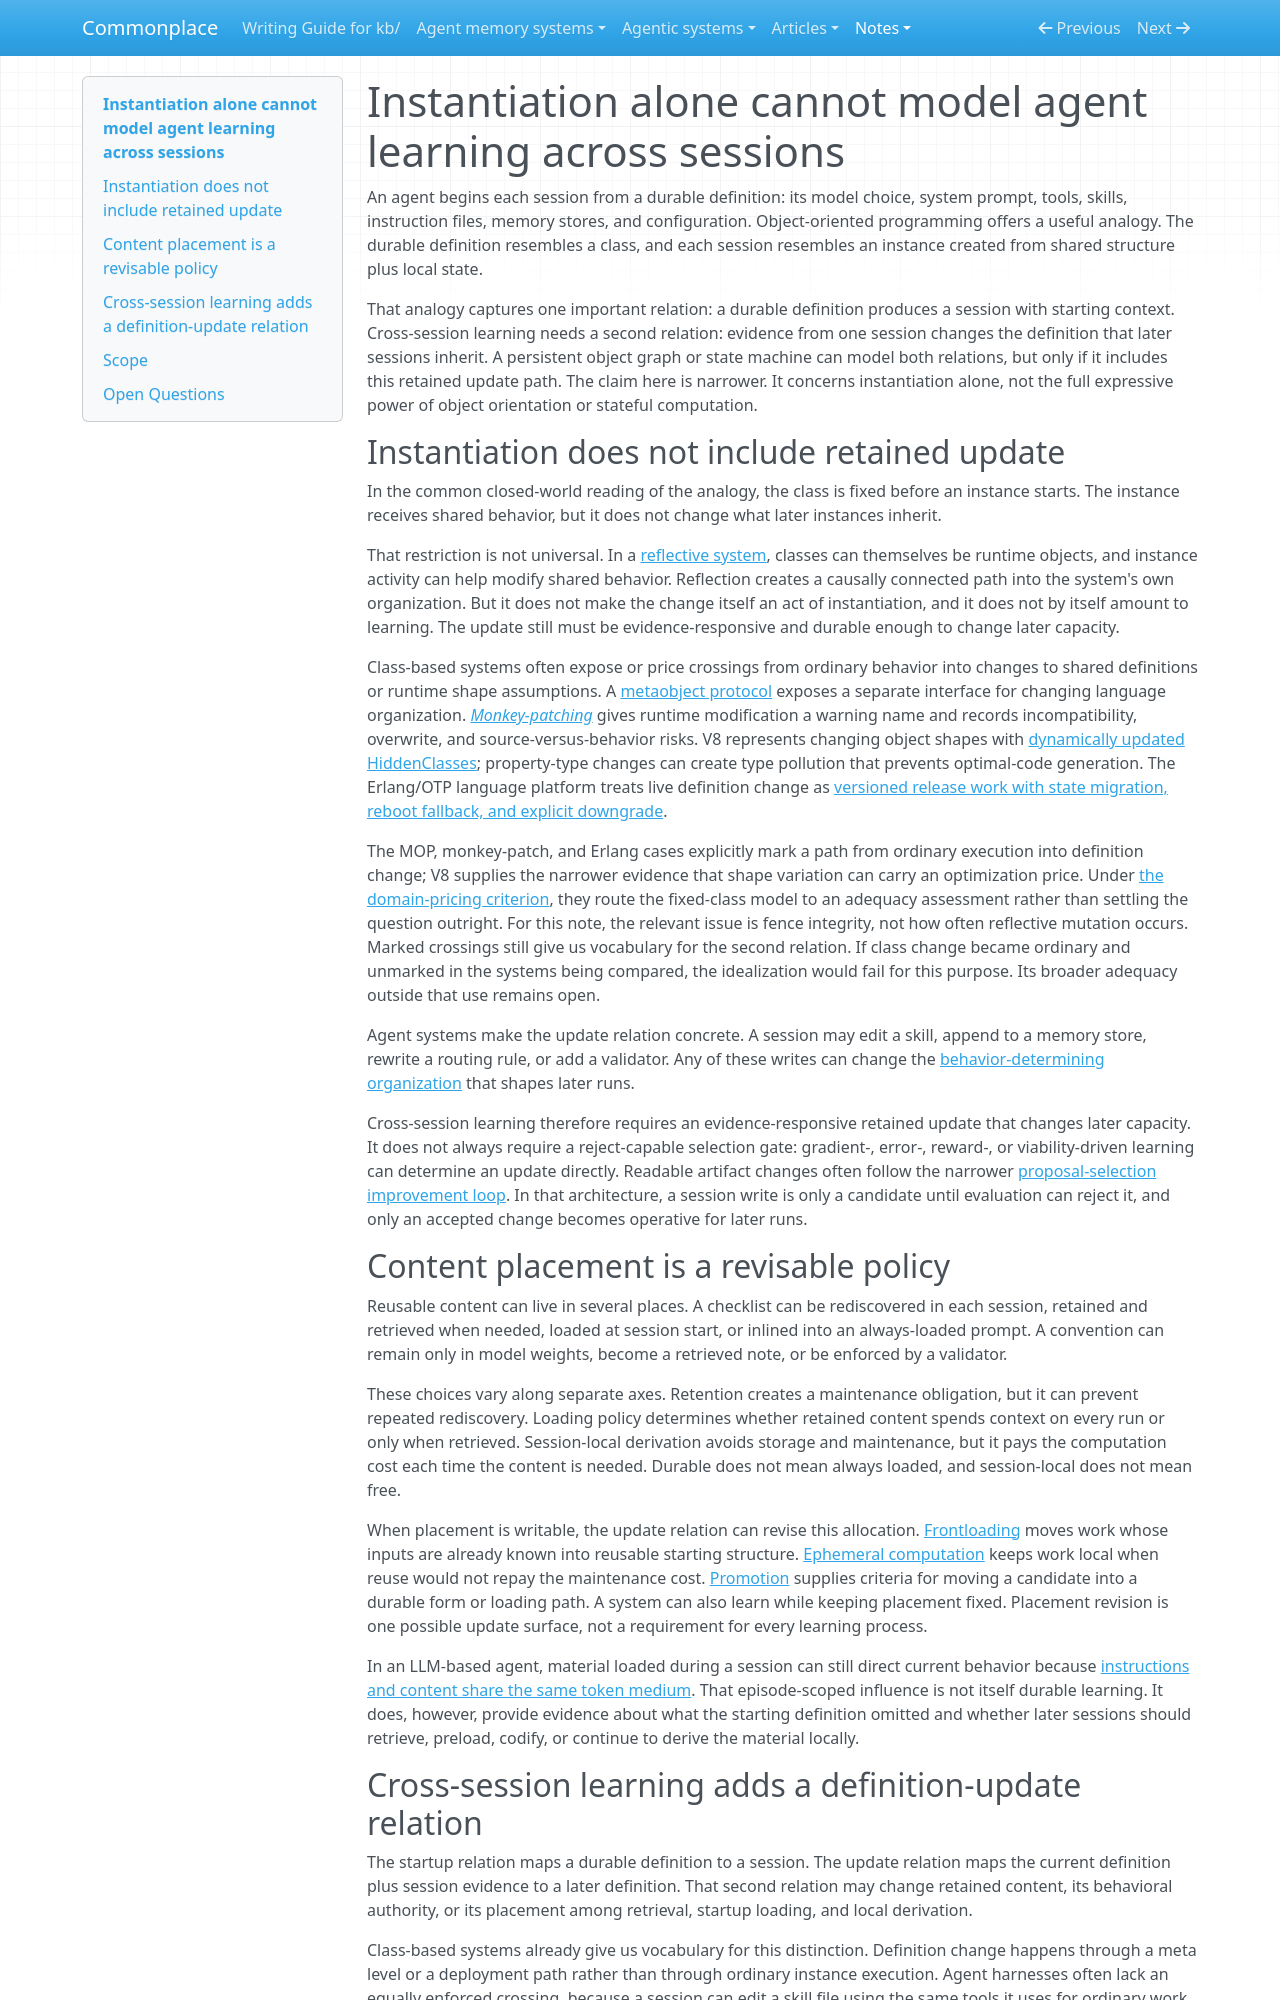

repository: zby/commonplace · page: notes/instantiation-alone-cannot-model-agent-learning-across-sessions/index.html · generator: mkdocs

---
description: "The class/instance analogy captures session startup but omits the retained update relation that can revise later agent definitions and reusable-content placement"
type: types/note.md
traits: [title-as-claim, has-comparison]
tags: [computational-model, learning-theory, self-improving-systems, continual-learning]
---

# Instantiation alone cannot model agent learning across sessions

An agent begins each session from a durable definition: its model choice, system prompt, tools, skills, instruction files, memory stores, and configuration. Object-oriented programming offers a useful analogy. The durable definition resembles a class, and each session resembles an instance created from shared structure plus local state.

That analogy captures one important relation: a durable definition produces a session with starting context. Cross-session learning needs a second relation: evidence from one session changes the definition that later sessions inherit. A persistent object graph or state machine can model both relations, but only if it includes this retained update path. The claim here is narrower. It concerns instantiation alone, not the full expressive power of object orientation or stateful computation.

## Instantiation does not include retained update

In the common closed-world reading of the analogy, the class is fixed before an instance starts. The instance receives shared behavior, but it does not change what later instances inherit.

That restriction is not universal. In a [reflective system](./definitions/reflective-system.md), classes can themselves be runtime objects, and instance activity can help modify shared behavior. Reflection creates a causally connected path into the system's own organization. But it does not make the change itself an act of instantiation, and it does not by itself amount to learning. The update still must be evidence-responsive and durable enough to change later capacity.

Class-based systems often expose or price crossings from ordinary behavior into changes to shared definitions or runtime shape assumptions. A [metaobject protocol](../sources/metaobject-protocols-why-we-want-them-and-what-else-they-can-do.ingest.md) exposes a separate interface for changing language organization. *[Monkey-patching](../sources/monkey-patch.ingest.md)* gives runtime modification a warning name and records incompatibility, overwrite, and source-versus-behavior risks. V8 represents changing object shapes with [dynamically updated HiddenClasses](../sources/fast-properties-in-v8.ingest.md); property-type changes can create type pollution that prevents optimal-code generation. The Erlang/OTP language platform treats live definition change as [versioned release work with state migration, reboot fallback, and explicit downgrade](../sources/erlang-release-handling.ingest.md).

The MOP, monkey-patch, and Erlang cases explicitly mark a path from ordinary execution into definition change; V8 supplies the narrower evidence that shape variation can carry an optimization price. Under [the domain-pricing criterion](./domain-pricing-routes-an-exception-to-idealization-assessment.md), they route the fixed-class model to an adequacy assessment rather than settling the question outright. For this note, the relevant issue is fence integrity, not how often reflective mutation occurs. Marked crossings still give us vocabulary for the second relation. If class change became ordinary and unmarked in the systems being compared, the idealization would fail for this purpose. Its broader adequacy outside that use remains open.

Agent systems make the update relation concrete. A session may edit a skill, append to a memory store, rewrite a routing rule, or add a validator. Any of these writes can change the [behavior-determining organization](./definitions/behavior-determining-organization.md) that shapes later runs.

Cross-session learning therefore requires an evidence-responsive retained update that changes later capacity. It does not always require a reject-capable selection gate: gradient-, error-, reward-, or viability-driven learning can determine an update directly. Readable artifact changes often follow the narrower [proposal-selection improvement loop](./a-proposal-selection-loop-requires-search-evaluation-and-retention.md). In that architecture, a session write is only a candidate until evaluation can reject it, and only an accepted change becomes operative for later runs.

## Content placement is a revisable policy

Reusable content can live in several places. A checklist can be rediscovered in each session, retained and retrieved when needed, loaded at session start, or inlined into an always-loaded prompt. A convention can remain only in model weights, become a retrieved note, or be enforced by a validator.

These choices vary along separate axes. Retention creates a maintenance obligation, but it can prevent repeated rediscovery. Loading policy determines whether retained content spends context on every run or only when retrieved. Session-local derivation avoids storage and maintenance, but it pays the computation cost each time the content is needed. Durable does not mean always loaded, and session-local does not mean free.

When placement is writable, the update relation can revise this allocation. [Frontloading](./frontloading-spares-execution-context.md) moves work whose inputs are already known into reusable starting structure. [Ephemeral computation](./ephemeral-computation-prevents-accumulation.md) keeps work local when reuse would not repay the maintenance cost. [Promotion](./promotion-selects-for-unreliable-activation-and-the-regress-ends-only.md) supplies criteria for moving a candidate into a durable form or loading path. A system can also learn while keeping placement fixed. Placement revision is one possible update surface, not a requirement for every learning process.

In an LLM-based agent, material loaded during a session can still direct current behavior because [instructions and content share the same token medium](./llm-context-interprets-instructions-and-content-through-one-medium.md). That episode-scoped influence is not itself durable learning. It does, however, provide evidence about what the starting definition omitted and whether later sessions should retrieve, preload, codify, or continue to derive the material locally.
